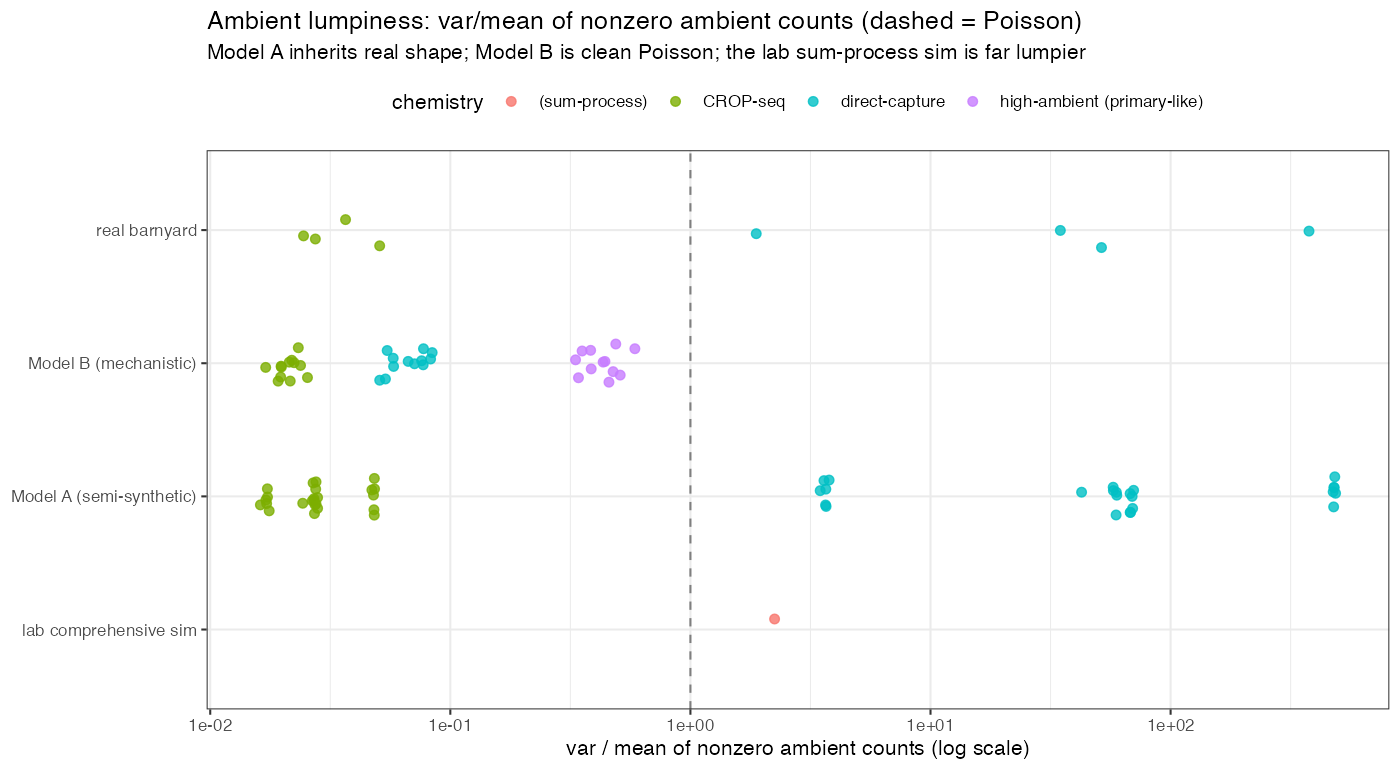

The file beside this chart, header and first rows:
source, chemistry, purity, label, n_cells, moi_med, depth_ratio_med, depth_cor, comp_gini, mode_gap_med, ambient_fano, ambient_vmr_nz, ambient_max
real barnyard, CROP-seq, 0.9, mix0hr_Cropseq pur90, 6225, 5, 10, 0.441, 0.2913, 2.565, NA, 0.03661, 5
real barnyard, CROP-seq, 0.99, mix0hr_Cropseq pur99, 6023, 5, 10.14, 0.4433, 0.2921, 2.565, NA, 0.02741, 3
real barnyard, CROP-seq, 0.9, mix72hr_Cropseq pur90, 7386, 5, 10.5, 0.4383, 0.1826, 2.485, 2.377, 0.05079, 11
real barnyard, CROP-seq, 0.99, mix72hr_Cropseq pur99, 7188, 5, 10.59, 0.4416, 0.1832, 2.485, NA, 0.02447, 5
real barnyard, direct-capture, 0.9, mix0hr_DirectCapture pur90, 6036, 3, 397.4, 0.6747, 0.5713, 5.493, 32.43, 51.55, 484
real barnyard, direct-capture, 0.99, mix0hr_DirectCapture pur99, 5516, 3, 411.1, 0.687, 0.5582, 5.543, 22.63, 1.88, 58
real barnyard, direct-capture, 0.9, mix72hr_DirectCapture pur90, 7103, 3, 438.1, 0.7116, 0.6316, 6.048, 57.27, 377.1, 1339
real barnyard, direct-capture, 0.99, mix72hr_DirectCapture pur99, 6978, 3, 441.6, 0.7106, 0.6347, 6.068, 38.91, 34.74, 310
Model A (semi-synthetic), CROP-seq, 0.9, A__mix0hr_Cropseq__pur90__muweak__moilow, 2658, 1, 2, 0.4436, 0.1845, 1.946, NA, 0.02701, 5
Model A (semi-synthetic), CROP-seq, 0.9, A__mix0hr_Cropseq__pur90__muweak__moihig…, 2833, 3, 6.714, 0.4467, 0.2354, 1.946, NA, 0.02428, 5
Model A (semi-synthetic), CROP-seq, 0.9, A__mix0hr_Cropseq__pur90__mumod__moilow, 2682, 1, 4, 0.3789, 0.211, 2.35, NA, 0.02706, 5
Model A (semi-synthetic), CROP-seq, 0.9, A__mix0hr_Cropseq__pur90__mumod__moihigh, 2849, 3, 16.5, 0.4133, 0.3008, 2.485, NA, 0.028, 5
Model A (semi-synthetic), CROP-seq, 0.9, A__mix0hr_Cropseq__pur90__mustrong__moil…, 2690, 1, 7.5, 0.355, 0.2064, 3.597, NA, 0.02662, 5
Model A (semi-synthetic), CROP-seq, 0.9, A__mix0hr_Cropseq__pur90__mustrong__moih…, 2856, 4, 47.73, 0.3629, 0.4212, 3.738, NA, 0.02682, 5
Model A (semi-synthetic), CROP-seq, 0.99, A__mix0hr_Cropseq__pur99__muweak__moilow, 2614, 1, 2, 0.4233, 0.1964, 2.013, NA, 0.0173, 3
Model A (semi-synthetic), CROP-seq, 0.99, A__mix0hr_Cropseq__pur99__muweak__moihig…, 2771, 3, 6.8, 0.478, 0.2557, 1.792, NA, 0.01732, 3
Model A (semi-synthetic), CROP-seq, 0.99, A__mix0hr_Cropseq__pur99__mumod__moilow, 2619, 1, 4, 0.4016, 0.2118, 2.485, NA, 0.01718, 3
Model A (semi-synthetic), CROP-seq, 0.99, A__mix0hr_Cropseq__pur99__mumod__moihigh, 2780, 4, 17, 0.418, 0.3086, 2.398, NA, 0.01618, 3
Model A (semi-synthetic), CROP-seq, 0.99, A__mix0hr_Cropseq__pur99__mustrong__moil…, 2665, 1, 8, 0.3597, 0.23, 3.638, NA, 0.01706, 3
Model A (semi-synthetic), CROP-seq, 0.99, A__mix0hr_Cropseq__pur99__mustrong__moih…, 2786, 4, 46.6, 0.3491, 0.3987, 3.714, NA, 0.0176, 3
Model A (semi-synthetic), CROP-seq, 0.9, A__mix72hr_Cropseq__pur90__muweak__moilo…, 4625, 1, 1.833, 0.4329, 0.1317, 1.946, 2.324, 0.04714, 11
Model A (semi-synthetic), CROP-seq, 0.9, A__mix72hr_Cropseq__pur90__muweak__moihi…, 4834, 3, 5.375, 0.4785, 0.2264, 1.946, 3.386, 0.04826, 11
Model A (semi-synthetic), CROP-seq, 0.9, A__mix72hr_Cropseq__pur90__mumod__moilow, 4666, 1, 2.8, 0.3446, 0.1282, 2.485, 3.148, 0.04807, 11
Model A (semi-synthetic), CROP-seq, 0.9, A__mix72hr_Cropseq__pur90__mumod__moihig…, 4839, 4, 14, 0.3783, 0.2984, 2.398, 3.426, 0.04835, 11
Model A (semi-synthetic), CROP-seq, 0.9, A__mix72hr_Cropseq__pur90__mustrong__moi…, 4669, 1, 6.375, 0.316, 0.1393, 3.611, 3.138, 0.04787, 11
Model A (semi-synthetic), CROP-seq, 0.9, A__mix72hr_Cropseq__pur90__mustrong__moi…, 4844, 4, 39, 0.3895, 0.3545, 3.689, 2.411, 0.04821, 11
Model A (semi-synthetic), CROP-seq, 0.99, A__mix72hr_Cropseq__pur99__muweak__moilo…, 4501, 1, 1.667, 0.4354, 0.1284, 1.946, NA, 0.02758, 5
Model A (semi-synthetic), CROP-seq, 0.99, A__mix72hr_Cropseq__pur99__muweak__moihi…, 4716, 3, 5.667, 0.4658, 0.1938, 1.946, NA, 0.028, 5
Model A (semi-synthetic), CROP-seq, 0.99, A__mix72hr_Cropseq__pur99__mumod__moilow, 4547, 1, 2.75, 0.3359, 0.1327, 2.398, NA, 0.02718, 5
Model A (semi-synthetic), CROP-seq, 0.99, A__mix72hr_Cropseq__pur99__mumod__moihig…, 4726, 3, 14, 0.3931, 0.2621, 2.485, NA, 0.02733, 5
Model A (semi-synthetic), CROP-seq, 0.99, A__mix72hr_Cropseq__pur99__mustrong__moi…, 4567, 1, 6.125, 0.2743, 0.14, 3.689, NA, 0.02749, 5
Model A (semi-synthetic), CROP-seq, 0.99, A__mix72hr_Cropseq__pur99__mustrong__moi…, 4730, 4, 42.29, 0.3457, 0.2946, 3.611, NA, 0.02758, 5
Model A (semi-synthetic), direct-capture, 0.9, A__mix0hr_DirectCapture__pur90__muweak__…, 1808, 1, 15.88, 0.5529, 0.3163, 2.803, 19.55, 68.1, 484
Model A (semi-synthetic), direct-capture, 0.9, A__mix0hr_DirectCapture__pur90__muweak__…, 2423, 3, 46, 0.5648, 0.6302, 2.565, 19.92, 69.15, 484
Model A (semi-synthetic), direct-capture, 0.9, A__mix0hr_DirectCapture__pur90__mumod__m…, 1940, 1, 35.25, 0.5149, 0.6171, 2.862, 19.23, 67.83, 484
Model A (semi-synthetic), direct-capture, 0.9, A__mix0hr_DirectCapture__pur90__mumod__m…, 2479, 4, 86.67, 0.4713, 0.7719, 2.773, 19.47, 69.48, 484
Model A (semi-synthetic), direct-capture, 0.9, A__mix0hr_DirectCapture__pur90__mustrong…, 1974, 1, 112, 0.4482, 0.736, 3.584, 19.47, 67.84, 484
Model A (semi-synthetic), direct-capture, 0.9, A__mix0hr_DirectCapture__pur90__mustrong…, 2491, 4, 300, 0.4524, 0.7511, 3.829, 20.13, 70.13, 484
Model A (semi-synthetic), direct-capture, 0.99, A__mix0hr_DirectCapture__pur99__muweak__…, 1680, 1, 12, 0.5714, 0.39, 3.555, 6.554, 3.673, 58
Model A (semi-synthetic), direct-capture, 0.99, A__mix0hr_DirectCapture__pur99__muweak__…, 2221, 3, 49, 0.5246, 0.6044, 3.367, 6.989, 3.781, 58
Model A (semi-synthetic), direct-capture, 0.99, A__mix0hr_DirectCapture__pur99__mumod__m…, 1762, 1, 36, 0.496, 0.4615, 3.871, 6.554, 3.665, 58
Model A (semi-synthetic), direct-capture, 0.99, A__mix0hr_DirectCapture__pur99__mumod__m…, 2255, 4, 105.7, 0.4927, 0.7292, 3.219, 7.463, 3.655, 58
Model A (semi-synthetic), direct-capture, 0.99, A__mix0hr_DirectCapture__pur99__mustrong…, 1780, 1, 149, 0.4539, 0.5925, 4.663, 6.109, 3.471, 58
Model A (semi-synthetic), direct-capture, 0.99, A__mix0hr_DirectCapture__pur99__mustrong…, 2270, 4, 288.1, 0.4394, 0.7214, 4.043, 6.727, 3.6, 58
Model A (semi-synthetic), direct-capture, 0.9, A__mix72hr_DirectCapture__pur90__muweak_…, 1268, 1, 12.25, 0.5788, 0.4971, 3.902, 38.01, 475.4, 1339
Model A (semi-synthetic), direct-capture, 0.9, A__mix72hr_DirectCapture__pur90__muweak_…, 1648, 3, 43.39, 0.607, 0.6668, 3.135, 40.56, 480.1, 1339
Model A (semi-synthetic), direct-capture, 0.9, A__mix72hr_DirectCapture__pur90__mumod__…, 1364, 1, 30.25, 0.5296, 0.5093, 3.113, 37.62, 478.9, 1339
Model A (semi-synthetic), direct-capture, 0.9, A__mix72hr_DirectCapture__pur90__mumod__…, 1674, 4, 106, 0.5155, 0.7267, 3.497, 40.51, 482.9, 1339
Model A (semi-synthetic), direct-capture, 0.9, A__mix72hr_DirectCapture__pur90__mustron…, 1390, 1, 102, 0.5025, 0.7136, 4.902, 38.25, 477.6, 1339
Model A (semi-synthetic), direct-capture, 0.9, A__mix72hr_DirectCapture__pur90__mustron…, 1674, 4, 341.5, 0.475, 0.7609, 4.384, 40.51, 486.6, 1339
Model A (semi-synthetic), direct-capture, 0.99, A__mix72hr_DirectCapture__pur99__muweak_…, 1211, 1, 13.86, 0.5667, 0.379, 3.219, 13.99, 42.59, 222
Model A (semi-synthetic), direct-capture, 0.99, A__mix72hr_DirectCapture__pur99__muweak_…, 1546, 4, 47.5, 0.5966, 0.6966, 2.833, 15.76, 59.68, 310
Model A (semi-synthetic), direct-capture, 0.99, A__mix72hr_DirectCapture__pur99__mumod__…, 1245, 1, 26, 0.5624, 0.3205, 3.447, 14.77, 57.66, 310
Model A (semi-synthetic), direct-capture, 0.99, A__mix72hr_DirectCapture__pur99__mumod__…, 1577, 4, 116, 0.518, 0.6484, 3.45, 15.61, 59.29, 310
Model A (semi-synthetic), direct-capture, 0.99, A__mix72hr_DirectCapture__pur99__mustron…, 1297, 1, 104, 0.4434, 0.5416, 4.29, 14.28, 57.77, 310
Model A (semi-synthetic), direct-capture, 0.99, A__mix72hr_DirectCapture__pur99__mustron…, 1581, 4, 207, 0.5028, 0.8581, 4.007, 15.25, 59.45, 310
Model B (mechanistic), CROP-seq, 0.99, B__cropseq_like__clean__muweak__moilow, 3270, 1, 2, 0.4546, 0.2448, 1.792, NA, 0.01964, 3
Model B (mechanistic), CROP-seq, 0.99, B__cropseq_like__clean__muweak__moihigh, 3484, 2, 4.31, 0.4636, 0.2832, 1.792, NA, 0.01702, 3
Model B (mechanistic), CROP-seq, 0.99, B__cropseq_like__clean__mumod__moilow, 3314, 1, 3, 0.3294, 0.2512, 1.946, NA, 0.01973, 3
Model B (mechanistic), CROP-seq, 0.99, B__cropseq_like__clean__mumod__moihigh, 3494, 3, 12.63, 0.3409, 0.2681, 2.079, NA, 0.02134, 3
... 33 more rows
